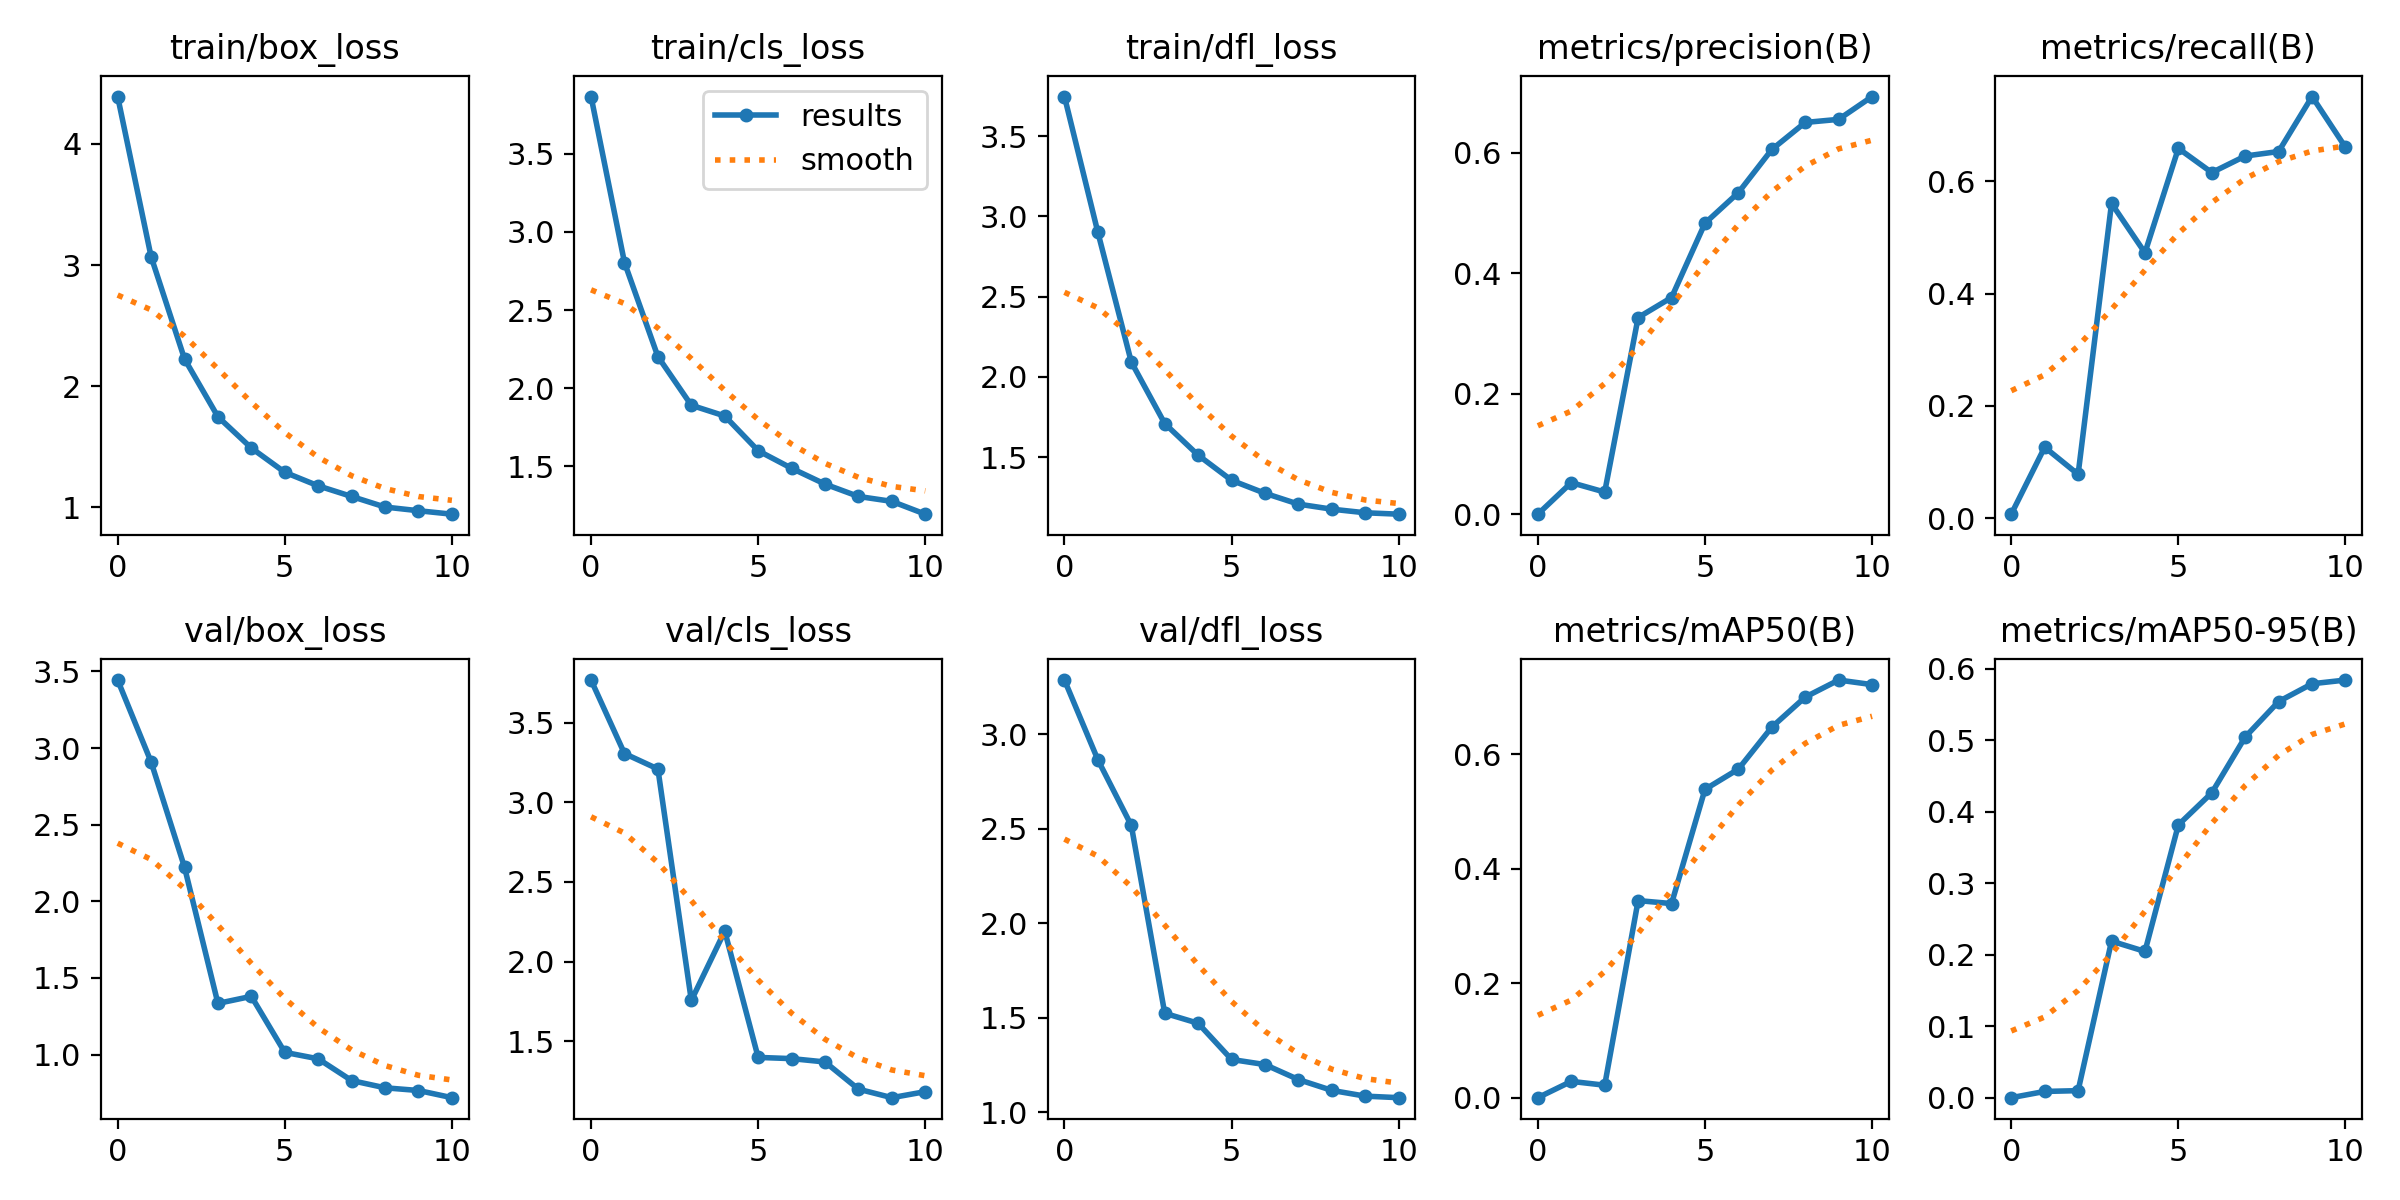

Source data for this figure (header and first rows):
epoch, train/box_loss, train/cls_loss, train/dfl_loss, metrics/precision(B), metrics/recall(B), metrics/mAP50(B), metrics/mAP50-95(B), val/box_loss, val/cls_loss, val/dfl_loss, lr/pg0, lr/pg1, lr/pg2
0, 4.391, 3.865, 3.747, 0.00012, 0.00693, 6e-05, 2e-05, 3.443, 3.768, 3.288, 0.07048, 0.00328, 0.00328
1, 3.071, 2.804, 2.901, 0.05247, 0.1263, 0.02854, 0.00874, 2.909, 3.306, 2.865, 0.03988, 0.006019, 0.006019
2, 2.226, 2.202, 2.093, 0.03679, 0.07794, 0.02186, 0.00984, 2.223, 3.21, 2.518, 0.008686, 0.008157, 0.008157
3, 1.748, 1.891, 1.71, 0.3264, 0.5608, 0.3446, 0.2191, 1.334, 1.756, 1.524, 0.0073, 0.0073, 0.0073
4, 1.49, 1.823, 1.513, 0.3596, 0.4729, 0.3394, 0.2047, 1.38, 2.191, 1.471, 0.0073, 0.0073, 0.0073
5, 1.29, 1.6, 1.356, 0.4829, 0.659, 0.539, 0.3817, 1.015, 1.398, 1.279, 0.0064, 0.0064, 0.0064
6, 1.178, 1.488, 1.275, 0.5337, 0.6159, 0.5745, 0.4266, 0.9728, 1.39, 1.252, 0.0055, 0.0055, 0.0055
7, 1.09, 1.387, 1.208, 0.6052, 0.6453, 0.6478, 0.5048, 0.831, 1.369, 1.173, 0.0046, 0.0046, 0.0046
8, 1.003, 1.308, 1.176, 0.6501, 0.6534, 0.7003, 0.5544, 0.7837, 1.199, 1.115, 0.0037, 0.0037, 0.0037
9, 0.9725, 1.276, 1.154, 0.6552, 0.7513, 0.7301, 0.5793, 0.7661, 1.145, 1.085, 0.0028, 0.0028, 0.0028
10, 0.9441, 1.195, 1.145, 0.6931, 0.6609, 0.7221, 0.5845, 0.7193, 1.183, 1.077, 0.0019, 0.0019, 0.0019
